Run: headless pygame with SDL's dummy video driver; simulated clock (each Clock.tick advances the game by its frame time, no real sleeping); random seed 0; keys injected as events and as key.get_pressed() state; no mouse input; restart key C tapped at the start of phases 3 and 4.
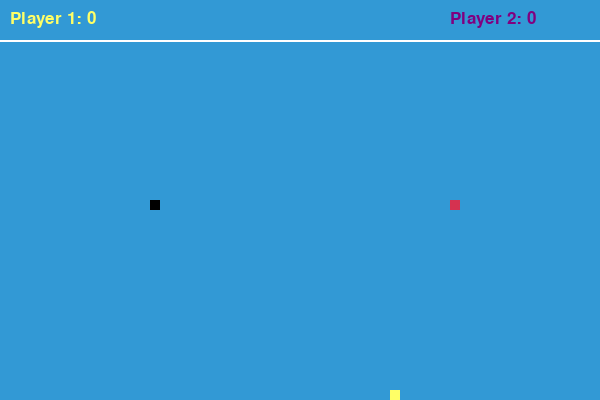
Frame 1 of 4 · flips 1–60 · no input
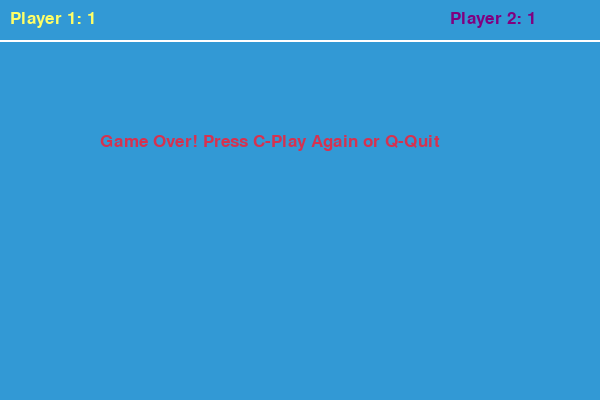
Frame 2 of 4 · flips 61–180 · tapped SPACE, RETURN · held RIGHT (→), D
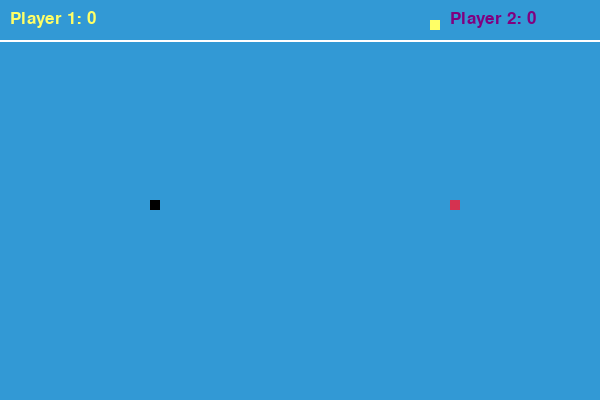
Frame 3 of 4 · flips 181–300 · tapped C · held DOWN (↓), S
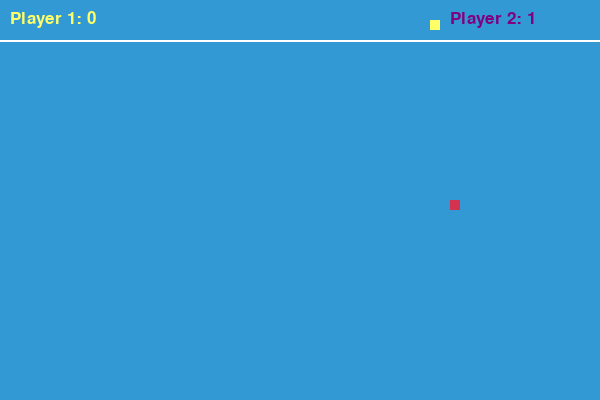
Frame 4 of 4 · flips 301–420 · tapped C · held LEFT (←), A, UP (↑), W

The pygame program that drew these frames:

import pygame
import time
import random
 
pygame.init()
 
white = (255, 255, 255)
yellow = (255, 255, 102)
black = (0, 0, 0)
red = (213, 50, 80)
green = (0, 255, 0)
blue = (50, 153, 213)
purple = (128, 0, 128)  # Color for player 2 snake
 
dis_width = 600
dis_height = 400
 
dis = pygame.display.set_mode((dis_width, dis_height))
pygame.display.set_caption('Two Player Snake Game by ZeN')
 
clock = pygame.time.Clock()
 
snake_block = 10
snake_speed = 15
 
font_style = pygame.font.SysFont("bahnschrift", 25)
score_font = pygame.font.SysFont("comicsansms", 25)
 
 
def display_scores(score1, score2):
    # Player 1 score (left side)
    score1_text = score_font.render("Player 1: " + str(score1), True, yellow)
    dis.blit(score1_text, [10, 10])
    
    # Player 2 score (right side)
    score2_text = score_font.render("Player 2: " + str(score2), True, purple)
    dis.blit(score2_text, [dis_width - 150, 10])
    
    # Draw a line separator below scores
    pygame.draw.line(dis, white, (0, 40), (dis_width, 40), 2)
 
 
def our_snake(snake_block, snake_list, color):
    for x in snake_list:
        pygame.draw.rect(dis, color, [x[0], x[1], snake_block, snake_block])
 
 
def message(msg, color):
    mesg = font_style.render(msg, True, color)
    dis.blit(mesg, [dis_width / 6, dis_height / 3])
 
 
def gameLoop():
    game_over = False
    game_close = False
 
    # Player 1 (WASD controls)
    x1 = dis_width / 4
    y1 = dis_height / 2
    x1_change = 0
    y1_change = 0
    snake_List1 = []
    Length_of_snake1 = 1
    player1_alive = True
    
    # Player 2 (Arrow key controls)
    x2 = 3 * dis_width / 4
    y2 = dis_height / 2
    x2_change = 0
    y2_change = 0
    snake_List2 = []
    Length_of_snake2 = 1
    player2_alive = True
    
    # Point system
    player1_points = 0
    player2_points = 0
 
    foodx = round(random.randrange(0, dis_width - snake_block) / 10.0) * 10.0
    foody = round(random.randrange(0, dis_height - snake_block) / 10.0) * 10.0
 
    while not game_over:
 
        while game_close == True:
            dis.fill(blue)
            message("Game Over! Press C-Play Again or Q-Quit", red)
            display_scores(player1_points, player2_points)
            pygame.display.update()
 
            for event in pygame.event.get():
                if event.type == pygame.KEYDOWN:
                    if event.key == pygame.K_q:
                        game_over = True
                        game_close = False
                    if event.key == pygame.K_c:
                        gameLoop()
 
        for event in pygame.event.get():
            if event.type == pygame.QUIT:
                game_over = True
            if event.type == pygame.KEYDOWN:
                # Player 1 controls (WASD) - only if alive
                if player1_alive:
                    if event.key == pygame.K_a:
                        x1_change = -snake_block
                        y1_change = 0
                    elif event.key == pygame.K_d:
                        x1_change = snake_block
                        y1_change = 0
                    elif event.key == pygame.K_w:
                        y1_change = -snake_block
                        x1_change = 0
                    elif event.key == pygame.K_s:
                        y1_change = snake_block
                        x1_change = 0
                
                # Player 2 controls (IJKL keys) - only if alive
                if player2_alive:
                    if event.key == pygame.K_j:
                        x2_change = -snake_block
                        y2_change = 0
                    elif event.key == pygame.K_l:
                        x2_change = snake_block
                        y2_change = 0
                    elif event.key == pygame.K_i:
                        y2_change = -snake_block
                        x2_change = 0
                    elif event.key == pygame.K_k:
                        y2_change = snake_block
                        x2_change = 0
 
        # Player 1 boundary and movement - only if alive
        if player1_alive:
            if x1 >= dis_width or x1 < 0 or y1 >= dis_height or y1 < 0:
                player1_alive = False
                player2_points += 1  # Give point to player 2
            else:
                x1 += x1_change
                y1 += y1_change
        
        # Player 2 boundary and movement - only if alive
        if player2_alive:
            if x2 >= dis_width or x2 < 0 or y2 >= dis_height or y2 < 0:
                player2_alive = False
                player1_points += 1  # Give point to player 1
            else:
                x2 += x2_change
                y2 += y2_change
        
        # Check if both players are dead
        if not player1_alive and not player2_alive:
            game_close = True
        
        dis.fill(blue)
        pygame.draw.rect(dis, yellow, [foodx, foody, snake_block, snake_block])
        
        # Player 1 snake - only if alive
        if player1_alive:
            snake_Head1 = []
            snake_Head1.append(x1)
            snake_Head1.append(y1)
            snake_List1.append(snake_Head1)
            if len(snake_List1) > Length_of_snake1:
                del snake_List1[0]
 
        # Player 2 snake - only if alive
        if player2_alive:
            snake_Head2 = []
            snake_Head2.append(x2)
            snake_Head2.append(y2)
            snake_List2.append(snake_Head2)
            if len(snake_List2) > Length_of_snake2:
                del snake_List2[0]
 
        # Check collision with self for both players - only if alive
        if player1_alive:
            for x in snake_List1[:-1]:
                if x == snake_Head1:
                    player1_alive = False
                    player2_points += 1  # Give point to player 2
                    
        if player2_alive:
            for x in snake_List2[:-1]:
                if x == snake_Head2:
                    player2_alive = False
                    player1_points += 1  # Give point to player 1
        
        # Check collision between players - only if both are alive
        if player1_alive and player2_alive:
            for x in snake_List1:
                if x == snake_Head2:
                    player2_alive = False
                    player1_points += 1  # Give point to player 1
                    
            for x in snake_List2:
                if x == snake_Head1:
                    player1_alive = False
                    player2_points += 1  # Give point to player 2
 
        # Draw both snakes - only if alive
        if player1_alive:
            our_snake(snake_block, snake_List1, black)
        if player2_alive:
            our_snake(snake_block, snake_List2, red)
        
        # Display scores (points instead of snake length)
        display_scores(player1_points, player2_points)
 
        pygame.display.update()
 
        # Check food collision for both players - only if alive
        if player1_alive and x1 == foodx and y1 == foody:
            foodx = round(random.randrange(0, dis_width - snake_block) / 10.0) * 10.0
            foody = round(random.randrange(0, dis_height - snake_block) / 10.0) * 10.0
            Length_of_snake1 += 2
            
        if player2_alive and x2 == foodx and y2 == foody:
            foodx = round(random.randrange(0, dis_width - snake_block) / 10.0) * 10.0
            foody = round(random.randrange(0, dis_height - snake_block) / 10.0) * 10.0
            Length_of_snake2 += 2
 
        clock.tick(snake_speed)
 
    pygame.quit()
    quit()
 
 
gameLoop()
